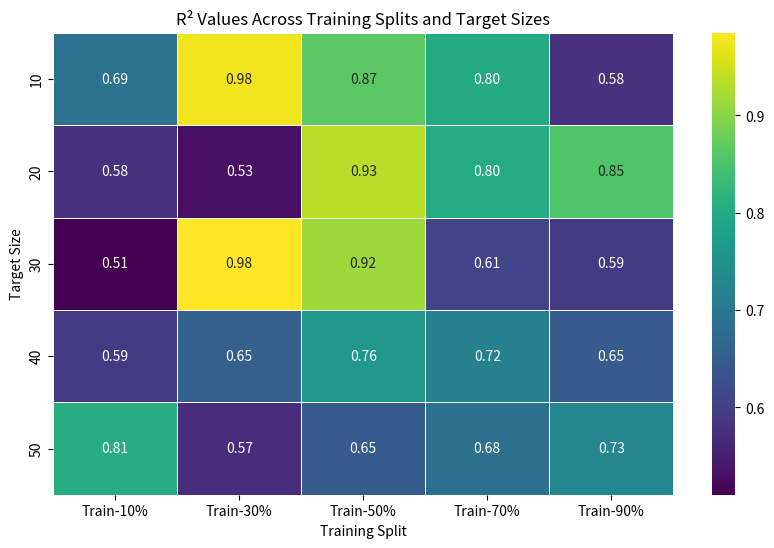

Reproduce this figure in Python.
import pandas as pd
import matplotlib.pyplot as plt
import seaborn as sns
import numpy as np

np.random.seed(42)
target_sizes = [10, 20, 30, 40, 50]
train_splits = ["Train-10%", "Train-30%", "Train-50%", "Train-70%", "Train-90%"]

dummy_data = np.random.uniform(0.5, 1.0, size=(len(target_sizes), len(train_splits)))
df_dummy = pd.DataFrame(dummy_data, index=target_sizes, columns=train_splits)

plt.figure(figsize=(10, 6))
sns.heatmap(df_dummy, annot=True, cmap="viridis", linewidths=0.5, fmt=".2f")

plt.xlabel("Training Split")
plt.ylabel("Target Size")
plt.title("R² Values Across Training Splits and Target Sizes")

plt.show()
